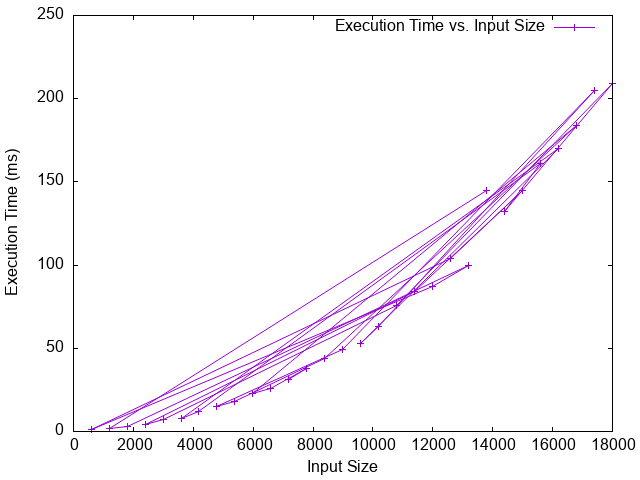

Source data for this figure (header and first rows):
Input Size, Execution Time (ms)
13790, 146
1190, 1
1790, 3
13190, 102
11990, 92
590, 0
12590, 104
14990, 147
11390, 83
2390, 3
2990, 6
10790, 75
17990, 211
14390, 132
15590, 156
4190, 11
3590, 9
16190, 174
9590, 53
10190, 67
17390, 196
8990, 50
4790, 14
5390, 17
8390, 43
16790, 184
5990, 21
6590, 27
7790, 36
7190, 31
